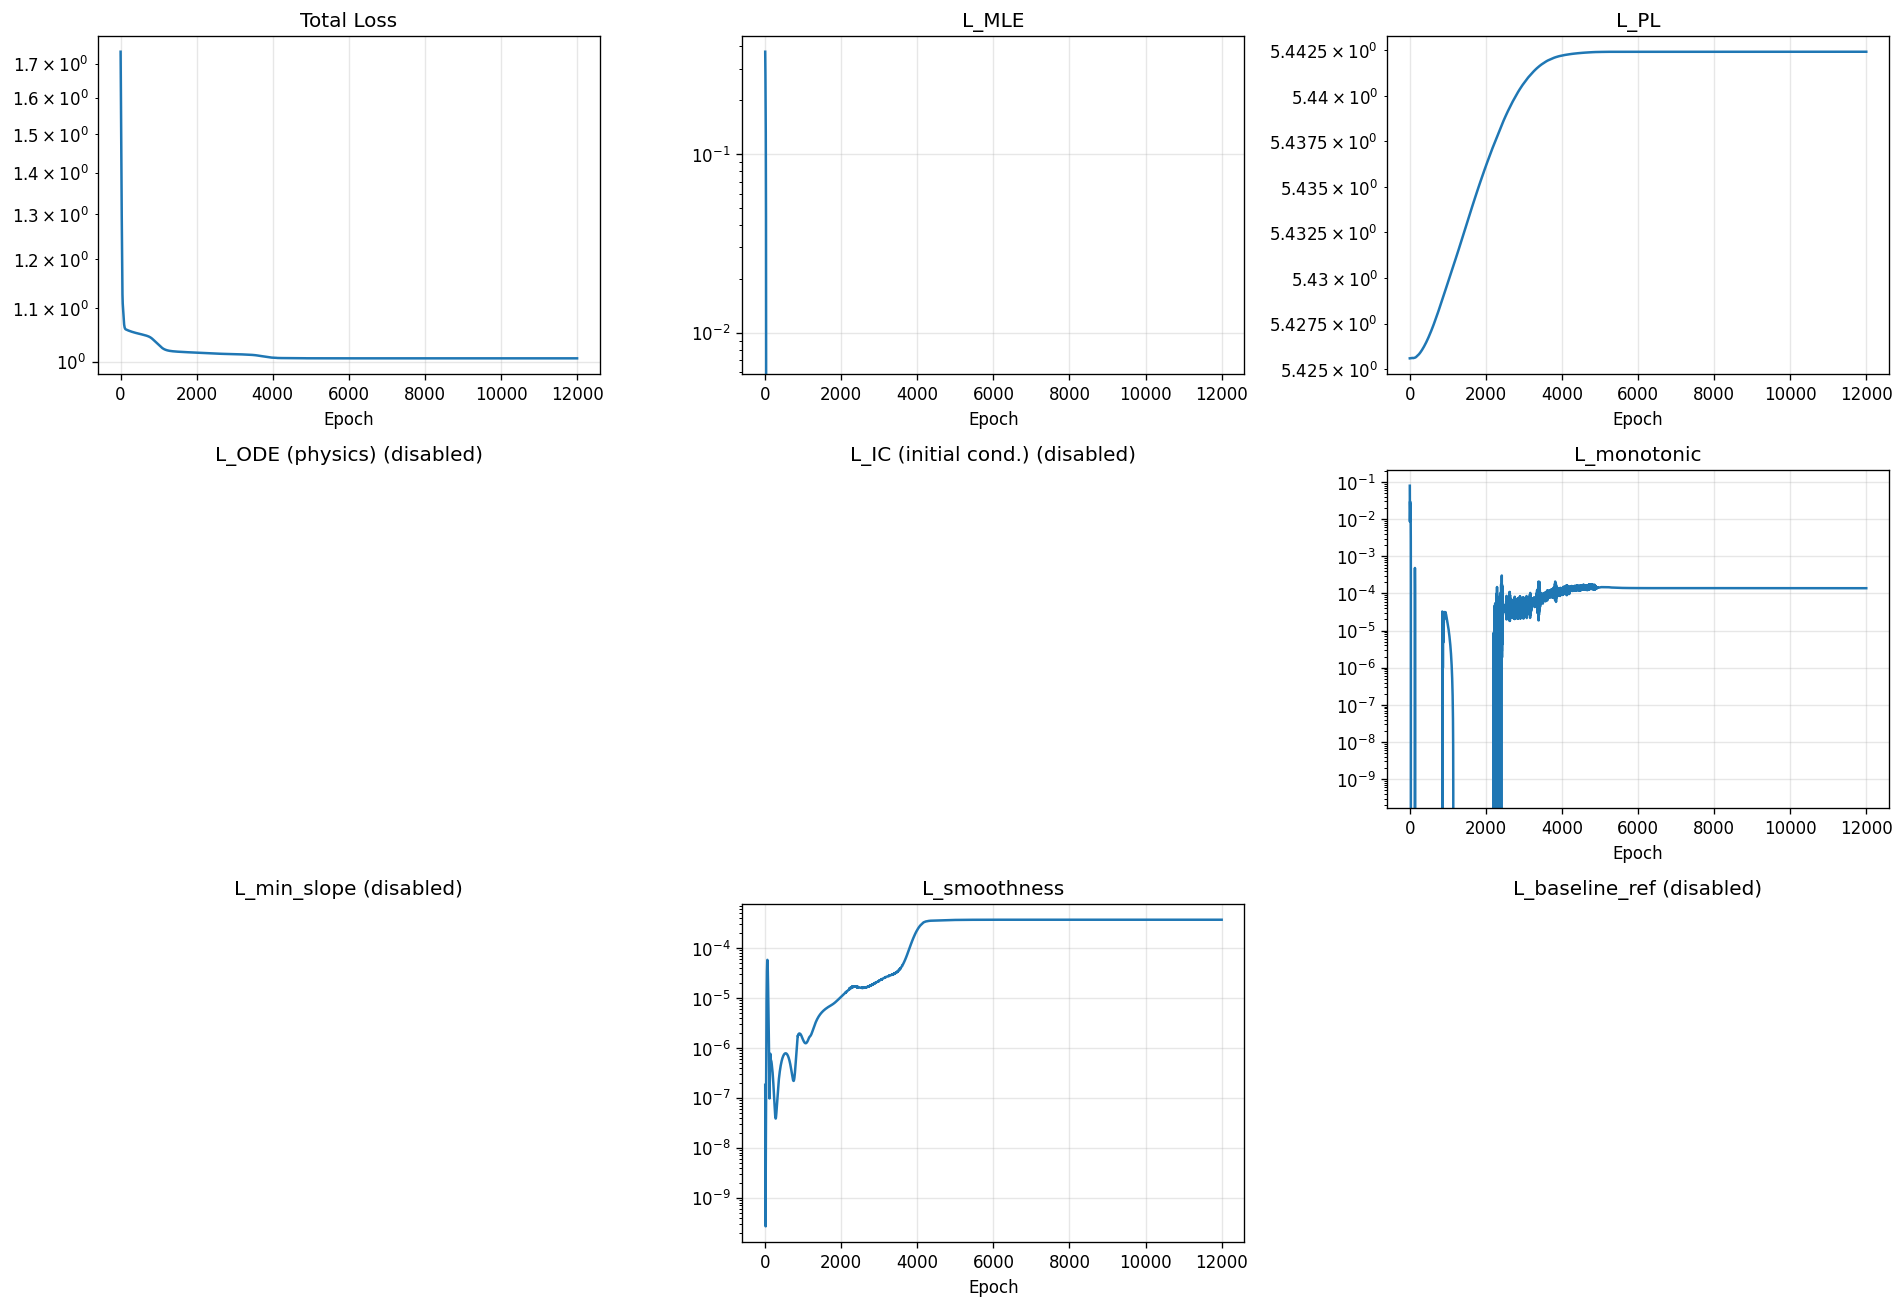

The table this chart was drawn from, first rows:
epoch, total, mle, pl, ode, ic, monotonic, min_slope, smoothness, baseline_ref
1, 1.737, 0.3727, 5.426, 0.0, 0.0, 0.07964, 0.0, 1.820959596443572e-07, 0.0
2, 1.718, 0.3594, 5.426, 0.0, 0.0, 0.02661, 0.0, 7.33040863565293e-08, 0.0
3, 1.701, 0.3438, 5.426, 0.0, 0.0, 0.01139, 0.0, 3.528002423536236e-08, 0.0
4, 1.684, 0.327, 5.426, 0.0, 0.0, 0.008601, 0.0, 2.442719448936259e-08, 0.0
5, 1.667, 0.3095, 5.426, 0.0, 0.0, 0.01085, 0.0, 2.3721046460423167e-08, 0.0
6, 1.65, 0.292, 5.426, 0.0, 0.0, 0.01658, 0.0, 2.697784040606166e-08, 0.0
7, 1.633, 0.2746, 5.426, 0.0, 0.0, 0.02371, 0.0, 3.0018355801075813e-08, 0.0
8, 1.617, 0.2576, 5.426, 0.0, 0.0, 0.02895, 0.0, 2.9285684988167304e-08, 0.0
9, 1.601, 0.2412, 5.426, 0.0, 0.0, 0.02993, 0.0, 2.3546391503259656e-08, 0.0
10, 1.584, 0.2252, 5.426, 0.0, 0.0, 0.02685, 0.0, 1.470872224018649e-08, 0.0
11, 1.568, 0.2095, 5.426, 0.0, 0.0, 0.02187, 0.0, 6.319014200784068e-09, 0.0
12, 1.552, 0.1939, 5.426, 0.0, 0.0, 0.01745, 0.0, 1.2559105977416607e-09, 0.0
13, 1.536, 0.1783, 5.426, 0.0, 0.0, 0.01511, 0.0, 2.6662716479108894e-10, 0.0
14, 1.521, 0.1627, 5.426, 0.0, 0.0, 0.01504, 0.0, 2.020930978119395e-09, 0.0
15, 1.505, 0.147, 5.426, 0.0, 0.0, 0.01665, 0.0, 4.491722993549274e-09, 0.0
16, 1.49, 0.1314, 5.426, 0.0, 0.0, 0.01918, 0.0, 6.607998148666638e-09, 0.0
17, 1.475, 0.1159, 5.426, 0.0, 0.0, 0.02206, 0.0, 8.465577572280836e-09, 0.0
18, 1.46, 0.1008, 5.426, 0.0, 0.0, 0.02455, 0.0, 1.0885996992726632e-08, 0.0
19, 1.445, 0.08616, 5.426, 0.0, 0.0, 0.02592, 0.0, 1.513116743012688e-08, 0.0
20, 1.431, 0.07194, 5.426, 0.0, 0.0, 0.02572, 0.0, 2.3011869743072566e-08, 0.0
21, 1.417, 0.05817, 5.426, 0.0, 0.0, 0.02393, 0.0, 3.702709960862194e-08, 0.0
22, 1.403, 0.04484, 5.426, 0.0, 0.0, 0.02091, 0.0, 6.055803680737881e-08, 0.0
23, 1.39, 0.03193, 5.426, 0.0, 0.0, 0.01713, 0.0, 9.796533362305127e-08, 0.0
24, 1.377, 0.01939, 5.426, 0.0, 0.0, 0.01307, 0.0, 1.546731738244489e-07, 0.0
25, 1.365, 0.007194, 5.426, 0.0, 0.0, 0.009147, 0.0, 2.3748251010147214e-07, 0.0
26, 1.352, -0.004701, 5.426, 0.0, 0.0, 0.005692, 0.0, 3.5488153571350267e-07, 0.0
27, 1.34, -0.01634, 5.426, 0.0, 0.0, 0.002957, 0.0, 5.173936870050966e-07, 0.0
28, 1.329, -0.02776, 5.426, 0.0, 0.0, 0.001106, 0.0, 7.379326234513428e-07, 0.0
29, 1.317, -0.03902, 5.426, 0.0, 0.0, 0.000179, 0.0, 1.0319949979020748e-06, 0.0
30, 1.306, -0.05016, 5.426, 0.0, 0.0, 0.0, 0.0, 1.4176684999256395e-06, 0.0
31, 1.295, -0.06124, 5.426, 0.0, 0.0, 0.0, 0.0, 1.9161809632350923e-06, 0.0
32, 1.284, -0.07228, 5.426, 0.0, 0.0, 0.0, 0.0, 2.550900944697787e-06, 0.0
33, 1.273, -0.08331, 5.426, 0.0, 0.0, 0.0, 0.0, 3.3453957257734146e-06, 0.0
34, 1.262, -0.09432, 5.426, 0.0, 0.0, 0.0, 0.0, 4.32201386502129e-06, 0.0
35, 1.251, -0.1053, 5.426, 0.0, 0.0, 0.0, 0.0, 5.500452971318737e-06, 0.0
36, 1.24, -0.1161, 5.426, 0.0, 0.0, 0.0, 0.0, 6.896631930430885e-06, 0.0
37, 1.23, -0.1268, 5.426, 0.0, 0.0, 0.0, 0.0, 8.52125867822906e-06, 0.0
38, 1.219, -0.1373, 5.426, 0.0, 0.0, 0.0, 0.0, 1.0378774277342018e-05, 0.0
39, 1.209, -0.1474, 5.426, 0.0, 0.0, 0.0, 0.0, 1.2467477972677443e-05, 0.0
40, 1.199, -0.1573, 5.426, 0.0, 0.0, 0.0, 0.0, 1.4778011063754093e-05, 0.0
41, 1.19, -0.1668, 5.426, 0.0, 0.0, 0.0, 0.0, 1.7295020370511338e-05, 0.0
42, 1.181, -0.1758, 5.426, 0.0, 0.0, 0.0, 0.0, 1.9995864931843244e-05, 0.0
43, 1.172, -0.1844, 5.426, 0.0, 0.0, 0.0, 0.0, 2.2852824258734472e-05, 0.0
44, 1.164, -0.1925, 5.426, 0.0, 0.0, 0.0, 0.0, 2.5832872779574245e-05, 0.0
45, 1.157, -0.2002, 5.426, 0.0, 0.0, 0.0, 0.0, 2.8899670724058524e-05, 0.0
46, 1.149, -0.2073, 5.426, 0.0, 0.0, 0.0, 0.0, 3.2013947929954156e-05, 0.0
47, 1.143, -0.2138, 5.426, 0.0, 0.0, 0.0, 0.0, 3.513544288580306e-05, 0.0
48, 1.137, -0.2198, 5.426, 0.0, 0.0, 0.0, 0.0, 3.8222759030759335e-05, 0.0
49, 1.132, -0.2252, 5.426, 0.0, 0.0, 0.0, 0.0, 4.123473627259955e-05, 0.0
50, 1.127, -0.2299, 5.426, 0.0, 0.0, 0.0, 0.0, 4.4129574234830216e-05, 0.0
51, 1.123, -0.2341, 5.426, 0.0, 0.0, 0.0, 0.0, 4.686630200012587e-05, 0.0
52, 1.119, -0.2376, 5.426, 0.0, 0.0, 0.0, 0.0, 4.940229337080382e-05, 0.0
53, 1.116, -0.2406, 5.426, 0.0, 0.0, 0.0, 0.0, 5.169389260117896e-05, 0.0
54, 1.114, -0.243, 5.426, 0.0, 0.0, 0.0, 0.0, 5.3694777307100594e-05, 0.0
55, 1.112, -0.2451, 5.426, 0.0, 0.0, 0.0, 0.0, 5.535932723432779e-05, 0.0
56, 1.11, -0.2468, 5.426, 0.0, 0.0, 0.0, 0.0, 5.6641511037014425e-05, 0.0
57, 1.109, -0.2482, 5.426, 0.0, 0.0, 0.0, 0.0, 5.749826959799975e-05, 0.0
58, 1.108, -0.2494, 5.426, 0.0, 0.0, 0.0, 0.0, 5.789438000647351e-05, 0.0
59, 1.106, -0.2506, 5.426, 0.0, 0.0, 0.0, 0.0, 5.780623177997768e-05, 0.0
60, 1.105, -0.2516, 5.426, 0.0, 0.0, 0.0, 0.0, 5.7224857300752774e-05, 0.0
... 11,940 more rows
